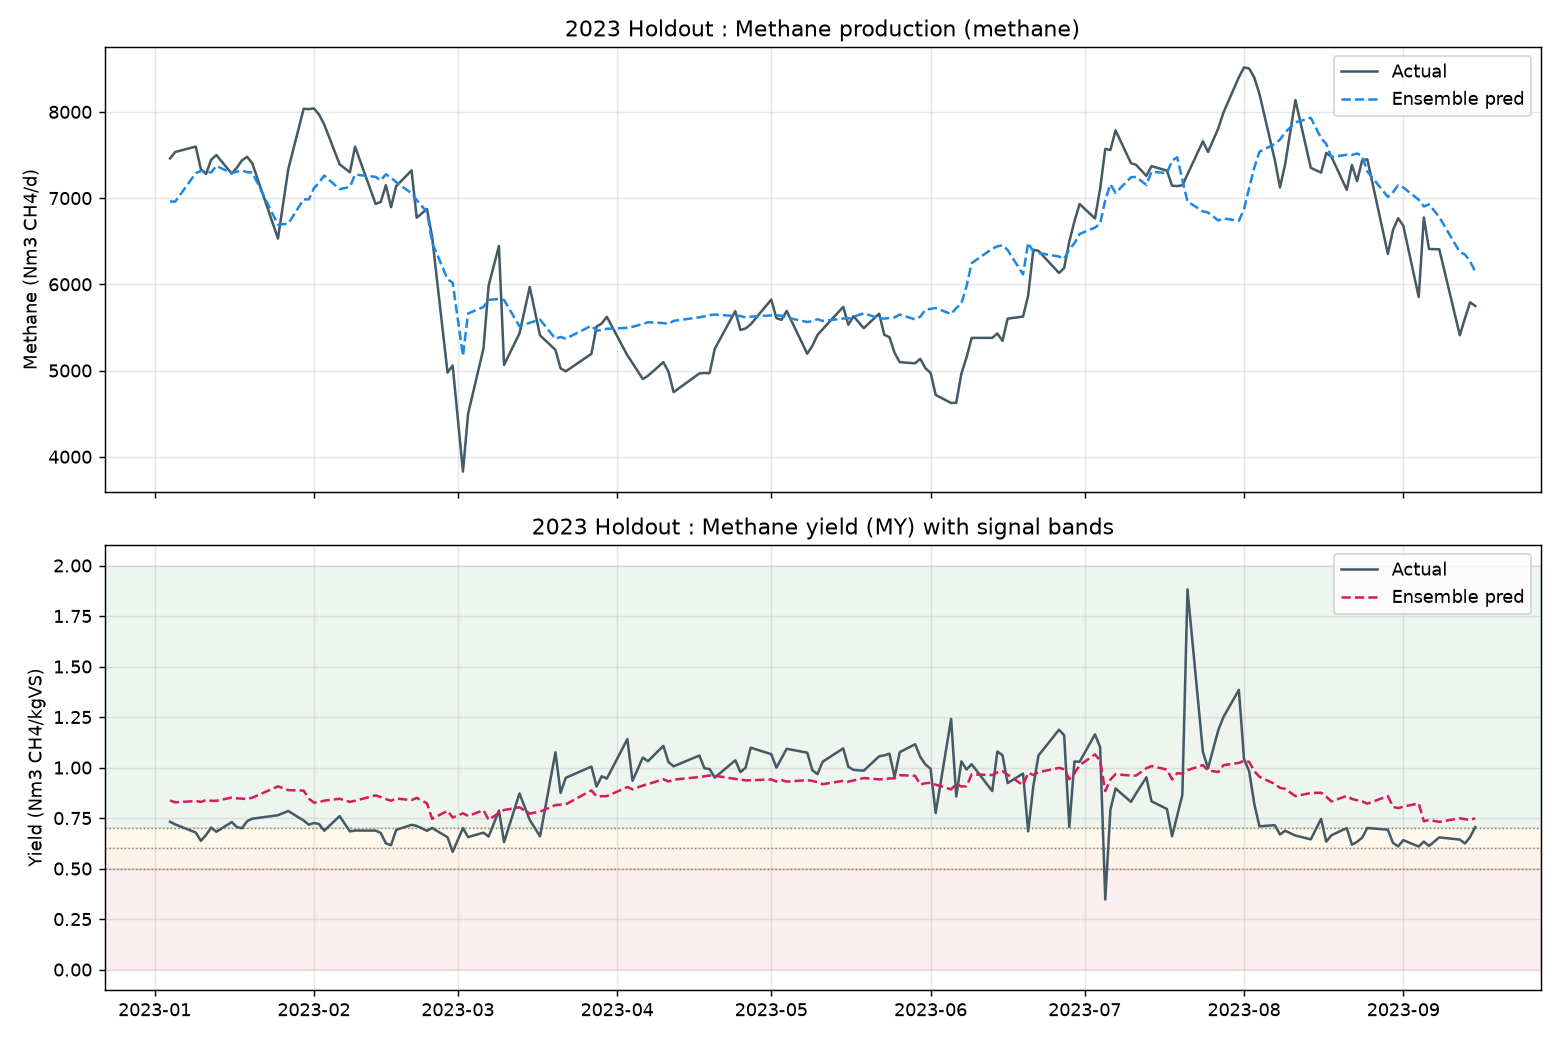

The file beside this chart, header and first rows:
date, methane_true, methane_pred, MY_true, MY_pred
2023-01-04, 7460, 6962, 0.7317, 0.837
2023-01-05, 7535, 6959, 0.7188, 0.8276
2023-01-09, 7597, 7289, 0.6784, 0.8343
2023-01-10, 7334, 7315, 0.6374, 0.83
2023-01-11, 7280, 7312, 0.6658, 0.8391
2023-01-12, 7444, 7296, 0.7031, 0.8354
2023-01-13, 7500, 7375, 0.6821, 0.8356
2023-01-16, 7284, 7288, 0.7302, 0.851
2023-01-17, 7353, 7306, 0.7054, 0.8477
2023-01-18, 7438, 7321, 0.6998, 0.8458
2023-01-19, 7479, 7300, 0.7347, 0.8442
2023-01-20, 7403, 7298, 0.7467, 0.8509
2023-01-25, 6531, 6691, 0.7641, 0.9069
2023-01-27, 7334, 6703, 0.785, 0.8884
2023-01-30, 8036, 6986, 0.7377, 0.8857
2023-01-31, 8032, 6984, 0.7172, 0.8465
2023-02-01, 8040, 7114, 0.7258, 0.8262
2023-02-02, 7968, 7179, 0.7202, 0.8292
2023-02-03, 7854, 7262, 0.6875, 0.8361
2023-02-06, 7392, 7103, 0.7596, 0.8456
2023-02-08, 7299, 7130, 0.6841, 0.8299
2023-02-09, 7597, 7273, 0.6883, 0.8357
2023-02-13, 6932, 7246, 0.6879, 0.8622
2023-02-14, 6956, 7205, 0.6765, 0.8542
2023-02-15, 7150, 7276, 0.6247, 0.8439
2023-02-16, 6895, 7237, 0.6156, 0.8356
2023-02-17, 7138, 7186, 0.6915, 0.8465
2023-02-20, 7321, 7055, 0.7166, 0.839
2023-02-21, 6772, 6978, 0.7111, 0.85
2023-02-23, 6874, 6838, 0.6871, 0.823
2023-02-24, 6550, 6485, 0.7011, 0.7463
2023-02-27, 4976, 6059, 0.6551, 0.7857
2023-02-28, 5058, 6019, 0.583, 0.7529
2023-03-02, 3828, 5169, 0.7003, 0.7736
2023-03-03, 4498, 5661, 0.6559, 0.7603
2023-03-06, 5257, 5737, 0.6776, 0.7889
2023-03-07, 5986, 5819, 0.6585, 0.7407
2023-03-09, 6445, 5830, 0.7869, 0.7753
2023-03-10, 5065, 5818, 0.631, 0.7898
2023-03-13, 5431, 5513, 0.8718, 0.8035
2023-03-15, 5969, 5554, 0.7409, 0.7721
2023-03-17, 5408, 5591, 0.6596, 0.7818
2023-03-20, 5240, 5368, 1.076, 0.8142
2023-03-21, 5025, 5390, 0.8746, 0.8163
2023-03-22, 4991, 5369, 0.9491, 0.8179
2023-03-27, 5193, 5520, 1.005, 0.887
2023-03-28, 5510, 5464, 0.906, 0.8576
2023-03-29, 5545, 5467, 0.9567, 0.8581
2023-03-30, 5623, 5484, 0.9456, 0.8585
2023-04-03, 5175, 5495, 1.141, 0.9035
2023-04-04, 5086, 5507, 0.9345, 0.8922
2023-04-06, 4901, 5539, 1.049, 0.9106
2023-04-07, 4938, 5560, 1.031, 0.918
2023-04-10, 5097, 5551, 1.107, 0.942
2023-04-11, 4986, 5540, 1.027, 0.9311
2023-04-12, 4750, 5576, 1.006, 0.9401
2023-04-17, 4966, 5617, 1.059, 0.9531
2023-04-18, 4972, 5628, 0.9964, 0.9565
2023-04-19, 4970, 5643, 0.9926, 0.9607
2023-04-20, 5251, 5649, 0.95, 0.9596
... 92 more rows
